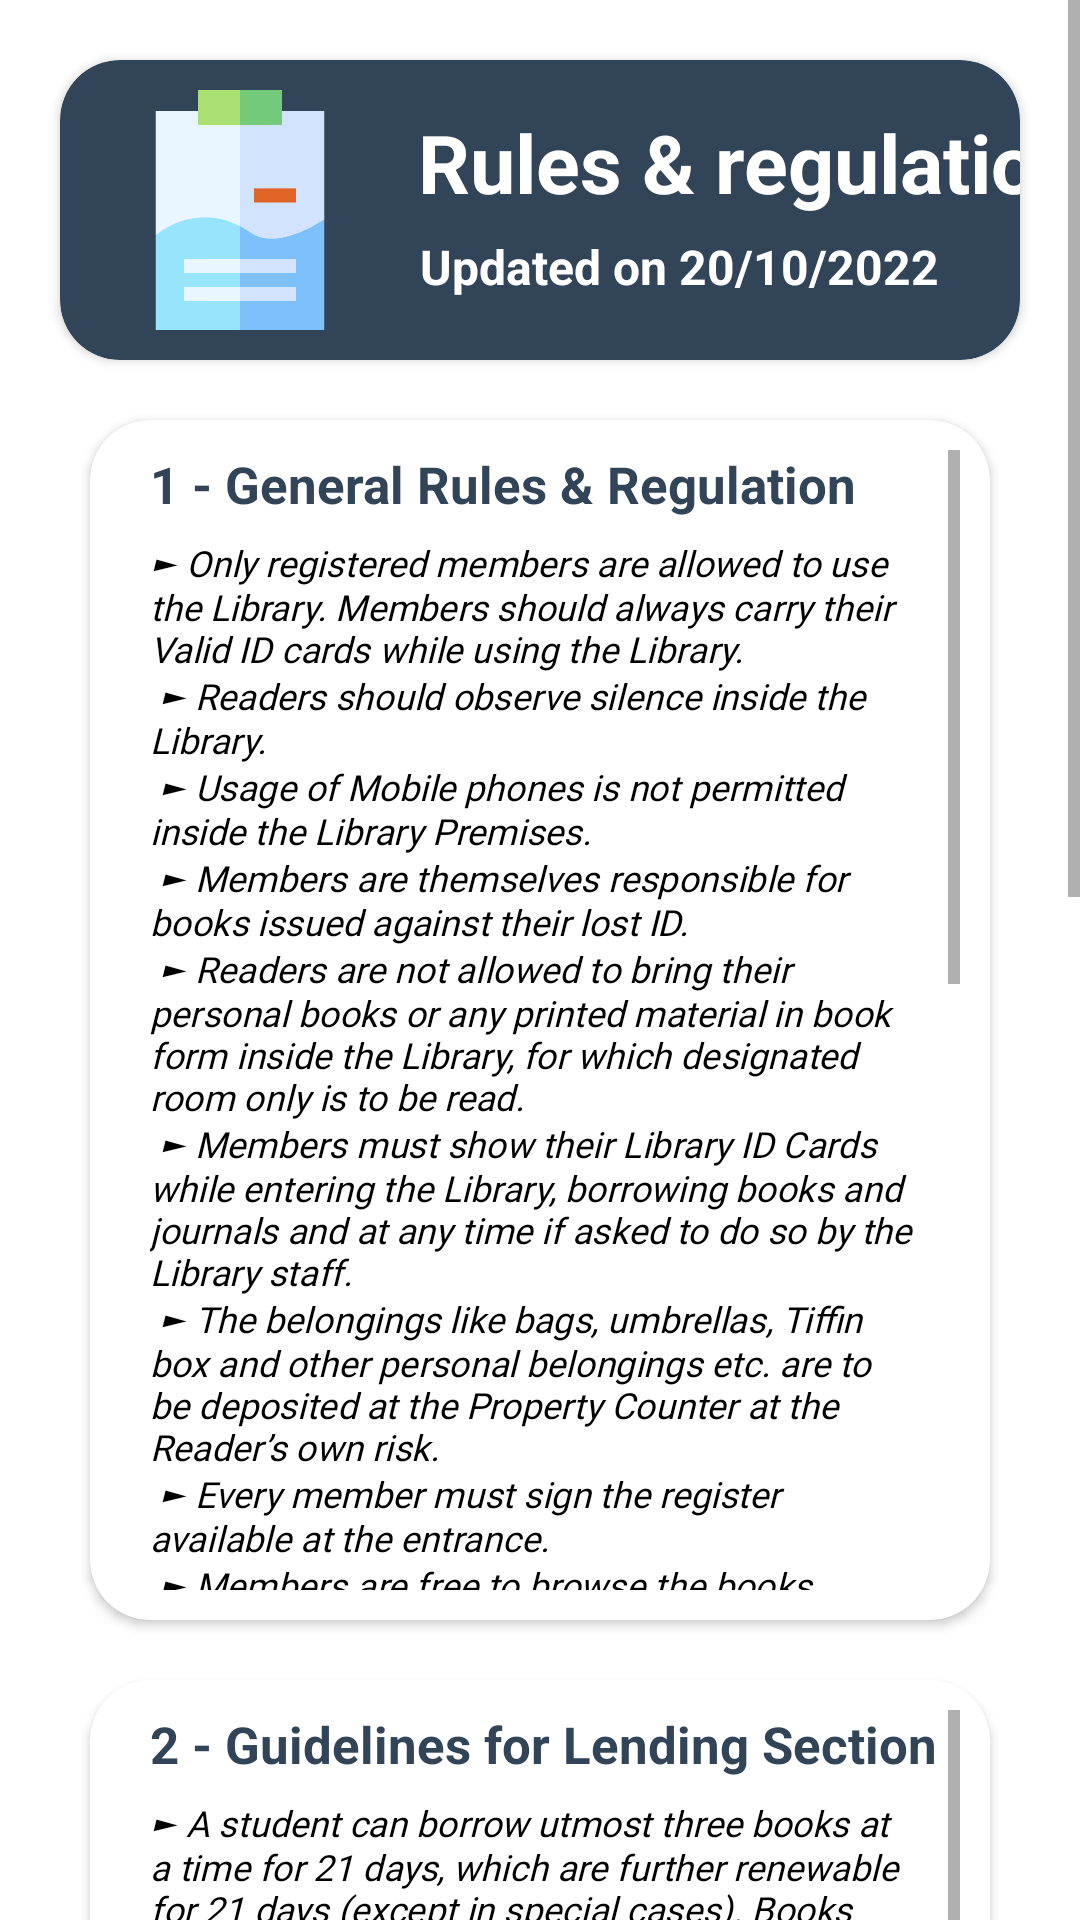

Here is an Android app screen rendered from its layout file. Give the layout XML and the strings, colors and styles it references.
<!-- AndroidManifest.xml: application theme Theme.LibraryManagment -->
<!-- res/layout/activity_rulesandregulation.xml -->
<?xml version="1.0" encoding="utf-8"?>
<ScrollView xmlns:android="http://schemas.android.com/apk/res/android"
    xmlns:app="http://schemas.android.com/apk/res-auto"
    xmlns:tools="http://schemas.android.com/tools"
    android:layout_width="match_parent"
    android:layout_height="match_parent"
    tools:context=".rulesandregulation"
    android:orientation="vertical"
    android:background="@color/white" >

    <LinearLayout
        android:layout_width="match_parent"
        android:layout_height="match_parent"
        android:orientation="vertical">

        <androidx.cardview.widget.CardView
            android:layout_width="match_parent"
            android:layout_height="100dp"
            app:cardBackgroundColor="@color/fourbuttonsbg"
            android:layout_marginTop="20dp"
            android:layout_marginStart="20dp"
            android:layout_marginEnd="20dp"
            android:layout_marginBottom="20dp"
            app:cardCornerRadius="20dp"
            android:elevation="30dp">

            <androidx.constraintlayout.widget.ConstraintLayout
                android:layout_width="match_parent"
                android:layout_height="match_parent">

                <ImageView
                    android:id="@+id/requisition"
                    android:layout_width="80dp"
                    android:layout_height="80dp"
                    android:layout_marginStart="20dp"
                    android:scaleType="fitCenter"
                    android:src="@drawable/rules"
                    app:layout_constraintBottom_toBottomOf="parent"
                    app:layout_constraintStart_toStartOf="parent"
                    app:layout_constraintTop_toTopOf="parent" />

                <TextView
                    android:layout_width="wrap_content"
                    android:layout_height="wrap_content"
                    android:layout_marginStart="20dp"
                    android:layout_marginTop="16dp"
                    android:text="Rules &amp; regulation"
                    android:textColor="@color/white"
                    android:textSize="27dp"
                    android:textStyle="bold"
                    app:layout_constraintEnd_toEndOf="parent"
                    app:layout_constraintHorizontal_bias="0.035"
                    app:layout_constraintStart_toEndOf="@+id/requisition"
                    app:layout_constraintTop_toTopOf="parent" />

                <TextView
                    android:layout_width="wrap_content"
                    android:layout_height="wrap_content"
                    android:layout_marginStart="20dp"
                    android:layout_marginTop="58dp"
                    android:text="Updated on 20/10/2022"
                    android:textColor="@color/white"
                    android:textSize="16dp"
                    android:textStyle="bold"
                    app:layout_constraintStart_toEndOf="@+id/requisition"
                    app:layout_constraintTop_toTopOf="parent" />

            </androidx.constraintlayout.widget.ConstraintLayout>

        </androidx.cardview.widget.CardView>

        <androidx.cardview.widget.CardView
            android:layout_width="match_parent"
            android:layout_height="400dp"
            android:layout_marginStart="30dp"
            android:layout_marginEnd="30dp"
            android:layout_marginBottom="20dp"
            app:cardBackgroundColor="@color/white"
            app:cardCornerRadius="20dp"
            android:elevation="30dp">

            <ScrollView
                android:layout_width="match_parent"
                android:layout_height="match_parent"
                android:layout_margin="10dp">

                <LinearLayout
                    android:layout_width="match_parent"
                    android:layout_height="match_parent"
                    android:orientation="vertical">

                    <TextView
                        android:layout_width="match_parent"
                        android:layout_height="wrap_content"
                        android:text="1 - General Rules &amp; Regulation"
                        android:textSize="17dp"
                        android:textStyle="bold"
                        android:layout_marginStart="10dp"
                        android:layout_marginBottom="6.5dp"
                        android:textColor="@color/fourbuttonsbg"/>


                    <TextView
                        android:layout_width="match_parent"
                        android:layout_height="wrap_content"
                        android:layout_marginStart="10dp"
                        android:layout_marginEnd="10dp"
                        android:fontFamily="@font/barlow_semibold"
                        android:text="@string/rules_regulation"
                        android:textColor="@color/black"
                        android:textSize="12dp"
                        android:textStyle="italic" />

                </LinearLayout>

            </ScrollView>

        </androidx.cardview.widget.CardView>

        <androidx.cardview.widget.CardView
            android:layout_width="match_parent"
            android:layout_height="400dp"
            android:layout_marginStart="30dp"
            android:layout_marginEnd="30dp"
            android:layout_marginBottom="20dp"
            app:cardBackgroundColor="@color/white"
            app:cardCornerRadius="20dp"
            android:elevation="30dp">

            <ScrollView
                android:layout_width="match_parent"
                android:layout_height="wrap_content"
                android:layout_margin="10dp">

                <LinearLayout
                    android:layout_width="match_parent"
                    android:layout_height="wrap_content"
                    android:orientation="vertical">

                    <TextView
                        android:layout_width="match_parent"
                        android:layout_height="wrap_content"
                        android:text="2 - Guidelines for Lending Section"
                        android:textSize="17dp"
                        android:textStyle="bold"
                        android:layout_marginStart="10dp"
                        android:layout_marginBottom="6.5dp"
                        android:textColor="@color/fourbuttonsbg"/>

                    <TextView
                        android:layout_width="match_parent"
                        android:layout_height="wrap_content"
                        android:fontFamily="@font/barlow_semibold"
                        android:text="@string/guildlines"
                        android:textColor="@color/black"
                        android:textSize="12dp"
                        android:textStyle="italic"
                        android:layout_marginStart="10dp"
                        android:layout_marginEnd="10dp" />

                </LinearLayout>

            </ScrollView>

        </androidx.cardview.widget.CardView>

        <androidx.cardview.widget.CardView
            android:layout_width="match_parent"
            android:layout_height="wrap_content"
            android:layout_marginStart="30dp"
            android:layout_marginEnd="30dp"
            android:layout_marginBottom="10dp"
            app:cardBackgroundColor="@color/white"
            app:cardCornerRadius="20dp"
            android:elevation="30dp">

            <ScrollView
                android:layout_width="match_parent"
                android:layout_height="wrap_content"
                android:layout_margin="10dp">

                <LinearLayout
                    android:layout_width="match_parent"
                    android:layout_height="wrap_content"
                    android:orientation="vertical">

                    <TextView
                        android:layout_width="match_parent"
                        android:layout_height="wrap_content"
                        android:text="3 - Guidelines for Reading Section"
                        android:textSize="17dp"
                        android:textStyle="bold"
                        android:layout_marginStart="10dp"
                        android:layout_marginBottom="6.5dp"
                        android:textColor="@color/fourbuttonsbg"/>

                    <TextView
                        android:layout_width="match_parent"
                        android:layout_height="wrap_content"
                        android:fontFamily="@font/barlow_semibold"
                        android:text="@string/guidlines2"
                        android:textColor="@color/black"
                        android:textStyle="italic"
                        android:textSize="12dp"
                        android:layout_marginStart="10dp"
                        android:layout_marginEnd="10dp" />


                </LinearLayout>

            </ScrollView>

        </androidx.cardview.widget.CardView>

        <TextView
            android:layout_width="match_parent"
            android:layout_height="wrap_content"
            android:textColor="@color/fourbuttonsbg"
            android:fontFamily="@font/brygada_1918_bold"
            android:layout_gravity="center"
            android:textAlignment="center"
            android:text="NOTE"
            android:textSize="20dp"
            android:textStyle="bold" />

        <TextView
            android:layout_width="match_parent"
            android:layout_height="wrap_content"
            android:layout_marginLeft="30dp"
            android:layout_marginRight="30dp"
            android:layout_marginBottom="20dp"
            android:textColor="@color/fourbuttonsbg"
            android:layout_gravity="center"
            android:textAlignment="center"
            android:fontFamily="@font/crimson_pro_medium_italic"
            android:text="@string/note"
            android:textSize="15dp"
            android:textStyle="bold" />

        <com.google.android.gms.ads.AdView
            xmlns:ads="http://schemas.android.com/apk/res-auto"
            android:id="@+id/adViewRandR"
            android:layout_width="wrap_content"
            android:layout_height="wrap_content"
            android:layout_centerHorizontal="true"
            android:layout_alignParentBottom="true"
            ads:adSize="BANNER"
            android:layout_gravity="center"
            ads:adUnitId="ca-app-pub-1613752929512816/1711830126">
        </com.google.android.gms.ads.AdView>

    </LinearLayout>

</ScrollView>
<!-- resources referenced by this layout -->
<resources>
  <color name="black">#FF000000</color>
  <color name="fourbuttonsbg">#324457</color>
  <color name="white">#FFFFFFFF</color>
  <string name="guidlines2">
  \u25BA Books "FOR READING ROOM ONLY" and periodicals (including journals and magazines) are only to be read in the READING ROOM ONLY and cannot be carried out.\n
  \u25BA You will be allowed to study in the Reading Room with a maximum of ONE  BOOK at a time. Make an entry at the Reading Room Counter by depositing the ID card after taking a book.\n
  \u25BA When reading the newspaper, do not strew the pages around.\n
  \u25BA WHILE SELECTING FROM THE SHELVES, BE CAREFUL NOT TO MISPLACE BOOKS.\n
  \u25BA Return books to the counter after consulting them.
  </string>
  <string name="guildlines">
  \u25BA A student can borrow utmost three books at a time for 21 days, which are further renewable for 21 days (except in special cases). Books borrowed should not be identical.\n
  \u25BA Be present in person with your own ID card while borrowing/returning the library books.\n
  \u25BA Borrowed books should be returned on or before the stipulated date mentioned on date-slip inside the book.\n
  \u25BA For delay in returning a book students have to pay a fine of Rs. 1 (Rupees one only) per day per book.\n
  \u25BA Any late return of books accumulates a fine of Rs. 1:00 per day. When the late fine crosses rupees Twenty, one has to collect the fine slip from the Admin Office and deposit the amount at the BHARATI SAHKARI BANK LTD. PUNE COUNTER ONLY. After paying the fine submit your student copy of the fine slip to the Library Office for updating fine status.\n
  \u25BA Check the condition of the book at the time of borrowing. If any mutilation found, report instantly to the concerned library staff. Otherwise the borrower will be responsible for the damage.\n
  \u25BA Open Access is for your convenience. DO NOT misplace the books while selecting from the shelves. After consulting books DO NOT shuffle them but return them to circulation desk.\n
  \u25BA Remember book hiding and misplacing are punishable offence.\n
  \u25BA Return the borrowed books first at the Lending Counter. Don’t go inside the Lending/Reading Section with borrowed books.\n
  \u25BA If books are lost or damaged (including marking on the pages), borrower must replace the book of same edition or latest edition.
  </string>
  <string name="note"> \u25CF Mobiles must be switched off or be kept in vibrating mode only. Receiving/calling in library is not allowed.
   </string>
  <color name="purple_500">#FF6200EE</color>
  <color name="purple_700">#FF3700B3</color>
  <color name="teal_200">#FF03DAC5</color>
  <color name="teal_700">#FF018786</color>
</resources>
